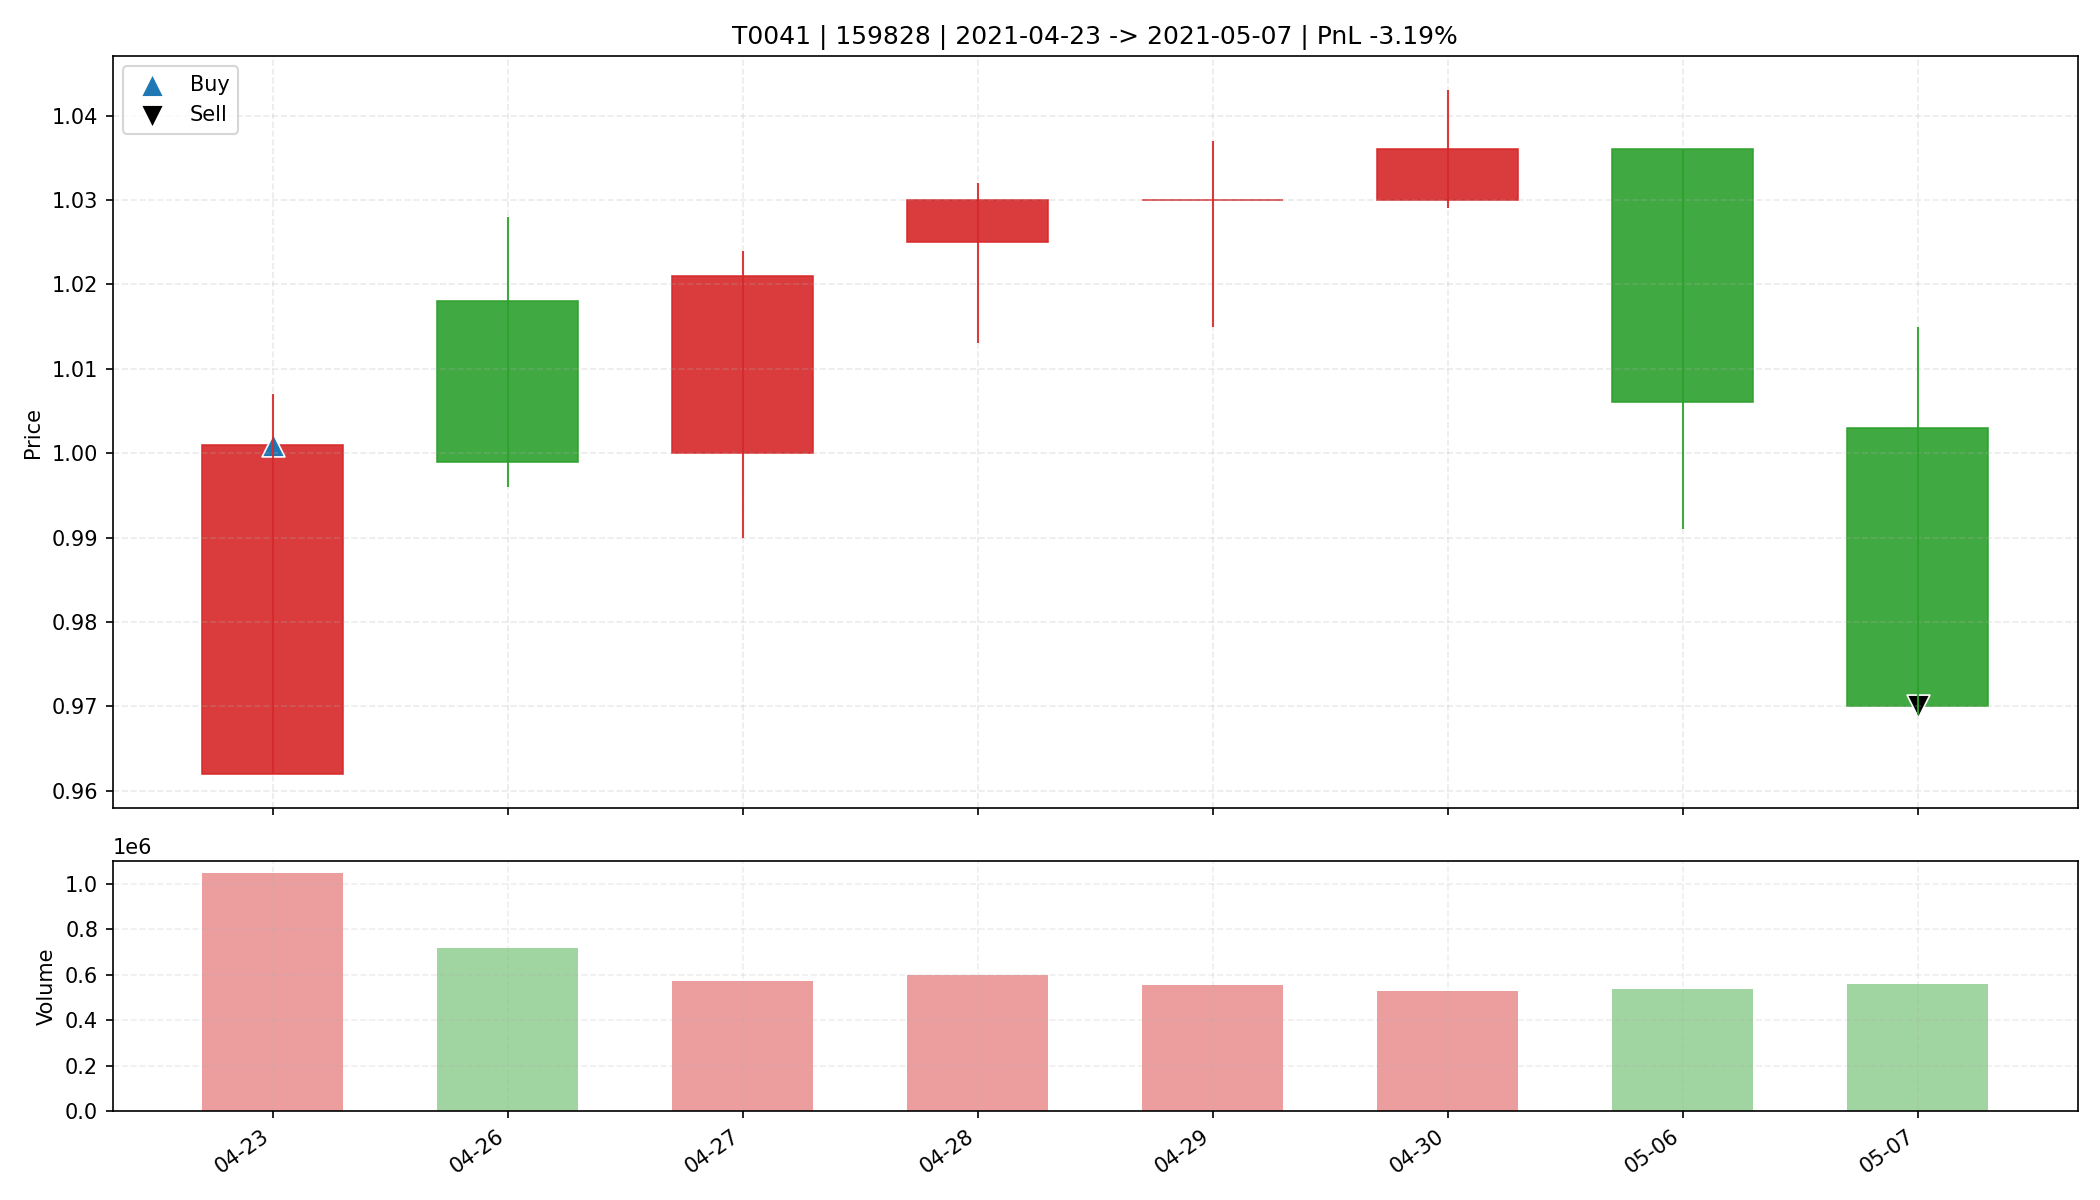

Values plotted in this chart, from the file beside it:
date, open, high, low, close, amount, volume, trade_id, code, buy_date, sell_date, buy_price, sell_price, matched_shares, buy_reason, sell_reason, sell_profit_pct, sell_hold_days, is_buy_day, is_sell_day, holding_day_index
2021-04-23, 0.962, 1.007, 0.962, 1.001, 104311248, 1050414, T0041, 159828, 2021-04-23, 2021-05-07, 1.001, 0.97, 32900, 前10日振幅8.3%, 阳线涨幅4.1%, 突破均线, 放量1.5倍(温和+爆发…, 跌破MA10, -3.194, 7.0, True, False, 0
2021-04-26, 1.018, 1.028, 0.996, 0.999, 72568776, 716545, T0041, 159828, 2021-04-23, 2021-05-07, 1.001, 0.97, 32900, 前10日振幅8.3%, 阳线涨幅4.1%, 突破均线, 放量1.5倍(温和+爆发…, 跌破MA10, -3.194, 7.0, False, False, 1
2021-04-27, 1.0, 1.024, 0.99, 1.021, 57767616, 571711, T0041, 159828, 2021-04-23, 2021-05-07, 1.001, 0.97, 32900, 前10日振幅8.3%, 阳线涨幅4.1%, 突破均线, 放量1.5倍(温和+爆发…, 跌破MA10, -3.194, 7.0, False, False, 2
2021-04-28, 1.025, 1.032, 1.013, 1.03, 61538232, 600234, T0041, 159828, 2021-04-23, 2021-05-07, 1.001, 0.97, 32900, 前10日振幅8.3%, 阳线涨幅4.1%, 突破均线, 放量1.5倍(温和+爆发…, 跌破MA10, -3.194, 7.0, False, False, 3
2021-04-29, 1.03, 1.037, 1.015, 1.03, 57340328, 557803, T0041, 159828, 2021-04-23, 2021-05-07, 1.001, 0.97, 32900, 前10日振幅8.3%, 阳线涨幅4.1%, 突破均线, 放量1.5倍(温和+爆发…, 跌破MA10, -3.194, 7.0, False, False, 4
2021-04-30, 1.03, 1.043, 1.029, 1.036, 54691704, 528025, T0041, 159828, 2021-04-23, 2021-05-07, 1.001, 0.97, 32900, 前10日振幅8.3%, 阳线涨幅4.1%, 突破均线, 放量1.5倍(温和+爆发…, 跌破MA10, -3.194, 7.0, False, False, 5
2021-05-06, 1.036, 1.036, 0.991, 1.006, 54503120, 540000, T0041, 159828, 2021-04-23, 2021-05-07, 1.001, 0.97, 32900, 前10日振幅8.3%, 阳线涨幅4.1%, 突破均线, 放量1.5倍(温和+爆发…, 跌破MA10, -3.194, 7.0, False, False, 6
2021-05-07, 1.003, 1.015, 0.969, 0.97, 55467548, 560933, T0041, 159828, 2021-04-23, 2021-05-07, 1.001, 0.97, 32900, 前10日振幅8.3%, 阳线涨幅4.1%, 突破均线, 放量1.5倍(温和+爆发…, 跌破MA10, -3.194, 7.0, False, True, 7
